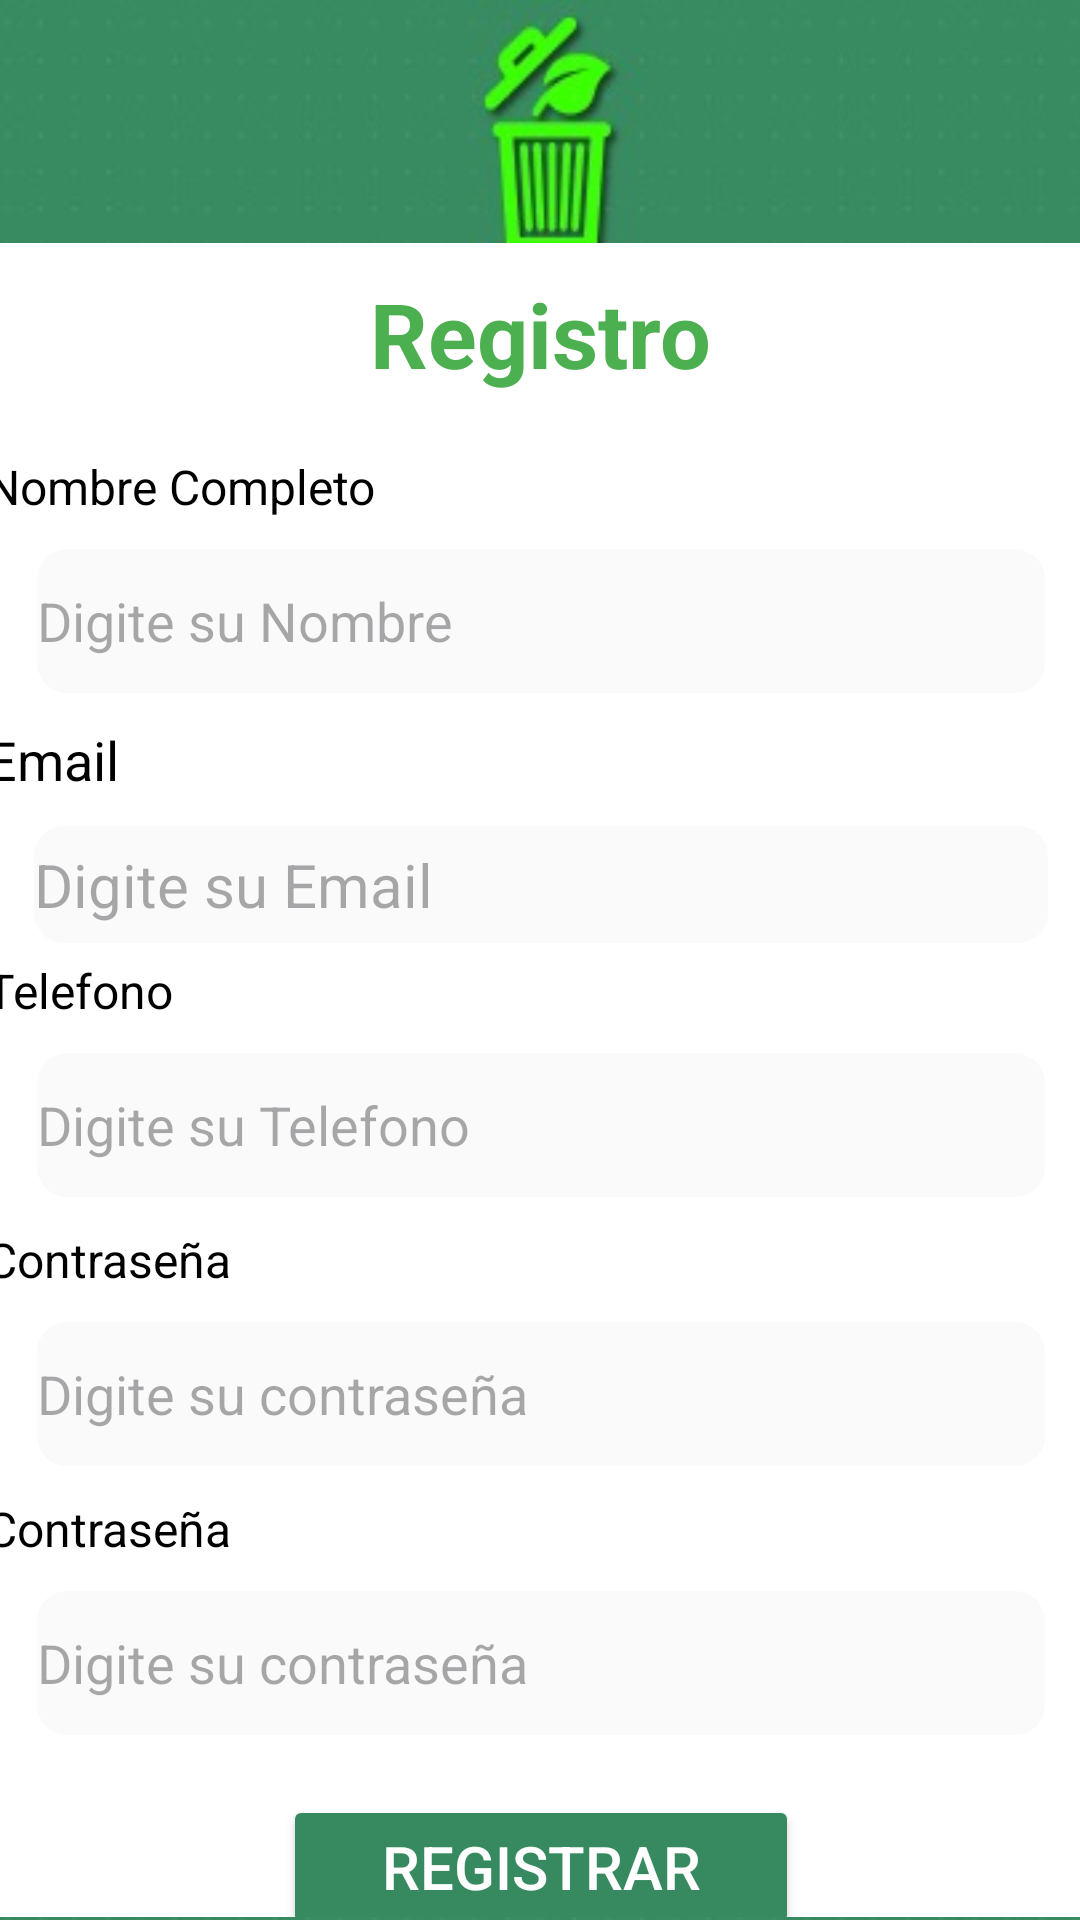

Android layout source for this screen:
<!-- AndroidManifest.xml: application theme Theme.EcoCapita -->
<!-- res/layout/activity_register.xml -->
<?xml version="1.0" encoding="utf-8"?>
<androidx.constraintlayout.widget.ConstraintLayout xmlns:android="http://schemas.android.com/apk/res/android"
    xmlns:app="http://schemas.android.com/apk/res-auto"
    xmlns:tools="http://schemas.android.com/tools"
    android:layout_width="match_parent"
    android:layout_height="match_parent"
    android:background="@drawable/img2"
    tools:context=".Register"
   >


    <LinearLayout
        android:layout_width="410dp"
        android:layout_height="558dp"
        android:layout_marginBottom="1dp"
        android:background="@drawable/fondo"
        android:orientation="vertical"
        app:layout_constraintBottom_toBottomOf="parent"
        app:layout_constraintEnd_toEndOf="parent"
        app:layout_constraintStart_toStartOf="parent">


        <TextView
            android:id="@+id/textView"
            android:layout_width="wrap_content"
            android:layout_height="wrap_content"
            android:layout_gravity="center"
            android:layout_marginTop="10dp"
            android:text="Registro"
            android:textColor="#4CAF50"
            android:textSize="30dp"
            android:textStyle="bold" />

        <LinearLayout
            android:layout_width="match_parent"
            android:layout_height="wrap_content"
            android:layout_marginTop="20dp"
            android:orientation="vertical">

            <TextView
                android:id="@+id/txvNC"
                android:layout_width="wrap_content"
                android:layout_height="wrap_content"
                android:layout_marginLeft="20dp"
                android:layout_weight="1"
                android:text="Nombre Completo"
                android:textColor="@color/black"
                android:textSize="16sp" />

            <EditText
                android:id="@+id/TvNombreC"
                android:layout_width="wrap_content"
                android:layout_height="48dp"
                android:layout_gravity="center"
                android:layout_marginTop="10dp"
                android:layout_weight="1"
                android:background="@drawable/edittex"
                android:ems="16"
                android:hint="Digite su Nombre"
                android:inputType="text" />


        </LinearLayout>

        <LinearLayout
            android:layout_width="match_parent"
            android:layout_height="wrap_content"
            android:layout_marginTop="10dp"
            android:orientation="vertical">

            <TextView
                android:id="@+id/textView41"
                android:layout_width="wrap_content"
                android:layout_height="wrap_content"
                android:layout_marginLeft="20dp"
                android:layout_weight="1"
                android:text="Email"
                android:textColor="@color/black"
                android:textSize="18dp" />

            <EditText
                android:id="@+id/edt1email"
                android:layout_width="338dp"
                android:layout_height="39dp"
                android:layout_gravity="center"
                android:layout_marginTop="10dp"
                android:layout_weight="1"
                android:background="@drawable/edittex"
                android:ems="18"
                android:hint="Digite su Email"
                android:inputType="text"
                android:textSize="20sp" />


        </LinearLayout>
        <LinearLayout
            android:layout_width="match_parent"
            android:layout_height="wrap_content"
            android:layout_marginTop="5dp"
            android:orientation="vertical">

            <TextView
                android:id="@+id/textView2"
                android:layout_width="wrap_content"
                android:layout_height="wrap_content"
                android:layout_marginLeft="20dp"
                android:layout_weight="1"
                android:text="Telefono"
                android:textColor="@color/black"
                android:textSize="16sp" />

            <EditText
                android:id="@+id/phone_User"
                android:layout_width="wrap_content"
                android:layout_height="48dp"
                android:layout_gravity="center"
                android:layout_marginTop="10dp"
                android:layout_weight="1"
                android:background="@drawable/edittex"
                android:ems="16"
                android:hint="Digite su Telefono"
                android:inputType="text" />


        </LinearLayout>

        <LinearLayout
            android:layout_width="match_parent"
            android:layout_height="wrap_content"
            android:layout_marginTop="10dp"
            android:orientation="vertical">

            <TextView
                android:id="@+id/textViewRegist"
                android:layout_width="match_parent"
                android:layout_height="wrap_content"
                android:layout_marginLeft="20dp"
                android:text="Contraseña"
                android:textColor="@color/black"
                android:textSize="16sp" />

            <EditText
                android:id="@+id/Password_User1"
                android:layout_width="wrap_content"
                android:layout_height="48dp"
                android:layout_gravity="center"
                android:layout_marginTop="10dp"
                android:background="@drawable/edittex"
                android:ems="16"
                android:hint="Digite su contraseña"
                android:inputType="textPassword" />


        </LinearLayout>

        <LinearLayout
            android:layout_width="match_parent"
            android:layout_height="164dp"
            android:layout_marginTop="10dp"
            android:orientation="vertical">

            <TextView
                android:id="@+id/textView3"
                android:layout_width="match_parent"
                android:layout_height="wrap_content"
                android:layout_marginLeft="20dp"
                android:text="Contraseña"
                android:textColor="@color/black"
                android:textSize="16sp" />

            <EditText
                android:id="@+id/editTextTextPassword2"
                android:layout_width="wrap_content"
                android:layout_height="48dp"
                android:layout_gravity="center"
                android:layout_marginTop="10dp"
                android:background="@drawable/edittex"
                android:ems="16"
                android:hint="Digite su contraseña"
                android:inputType="textPassword" />

            <Button
                android:id="@+id/btnregistro"
                android:layout_width="172dp"
                android:layout_height="wrap_content"
                android:layout_gravity="center"
                android:layout_marginTop="20dp"
                android:backgroundTint="#378A60"
                android:text="Registrar"
                android:textColor="@color/white"
                android:textSize="20sp"
                app:cornerRadius="5dp"/>


        </LinearLayout>
    </LinearLayout>
</androidx.constraintlayout.widget.ConstraintLayout>
<!-- resources referenced by this layout -->
<resources>
  <!-- drawable edittex (drawable) -->
  <?xml version="1.0" encoding="utf-8"?>
  <shape xmlns:android="http://schemas.android.com/apk/res/android">
      <solid android:color="#16C3C3C3"></solid>
      <corners android:radius="10dp"></corners>
  
  
  </shape>
  <!-- drawable fondo (drawable) -->
  <?xml version="1.0" encoding="utf-8"?>
  <shape xmlns:android="http://schemas.android.com/apk/res/android">
      <solid
          android:color="@color/white">
  
      </solid>
      <corners
          android:topRightRadius="20dp"
          android:topLeftRadius="20dp"></corners>
  </shape>
  <!-- drawable img2: jpeg bitmap (drawable, 23588 bytes) -->
  <style name="Theme.EcoCapita" parent="Base.Theme.EcoCapita" />
  <style name="Base.Theme.EcoCapita" parent="Theme.Material3.DayNight.NoActionBar">
          
          
      </style>
  <!-- not gathered from this repository: default colours our renderer supplied (Android Studio template values) -->
  <color name="black">#FF000000</color>
  <color name="white">#FFFFFFFF</color>
</resources>
